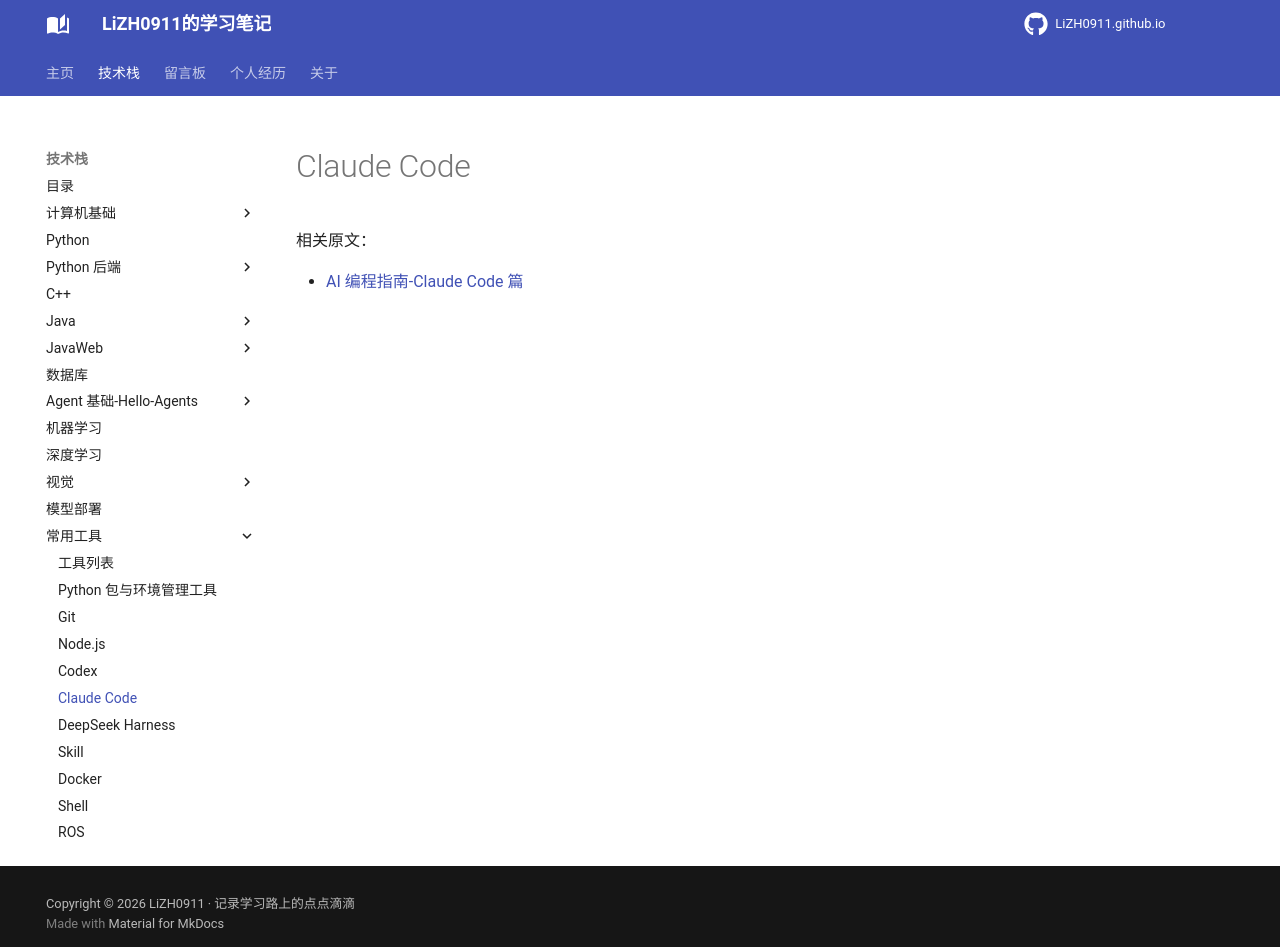

repository: LiZH0911/LiZH0911.github.io · page: course/常用工具/Claude Code/index.html · generator: mkdocs

# Claude Code

相关原文：

- [AI 编程指南-Claude Code 篇](https://coding.stormzhang.ai/claude-code/)
